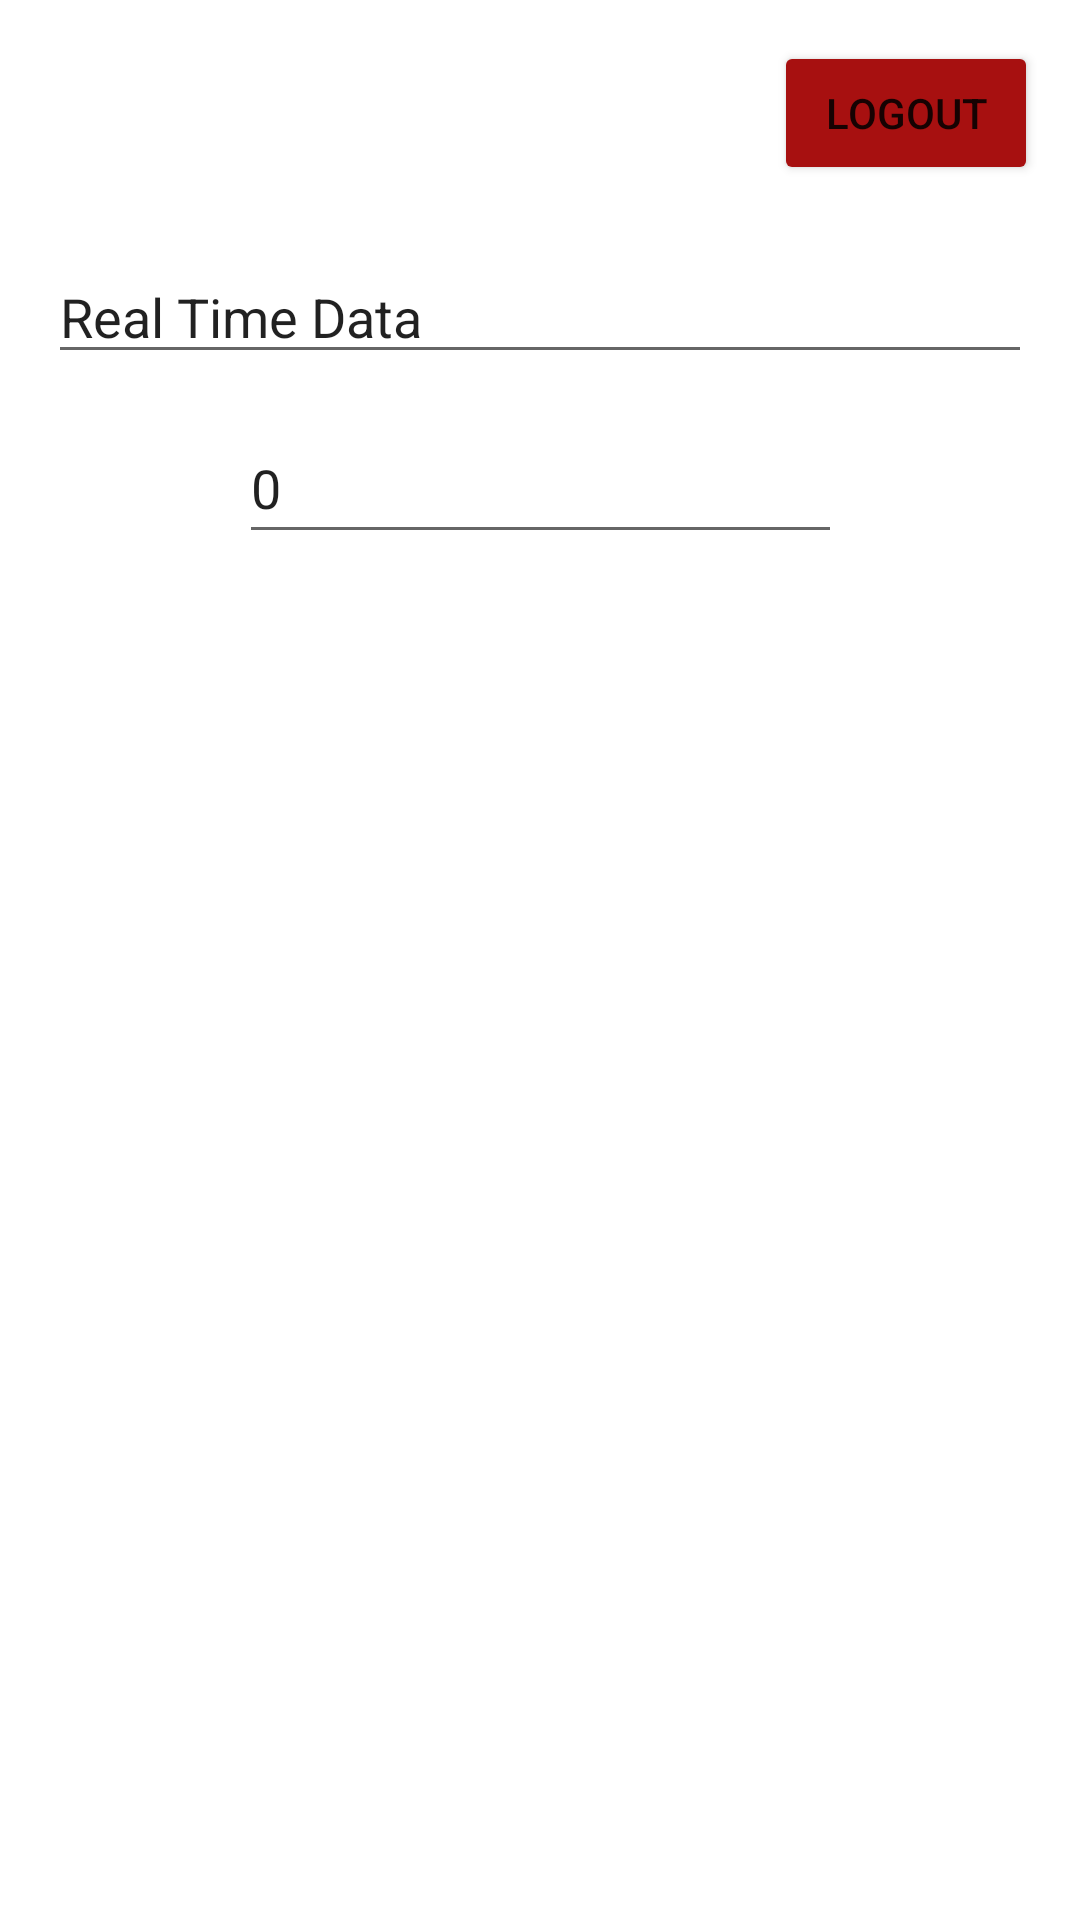

Here is an Android app screen rendered from its layout file. Give the layout XML and the strings, colors and styles it references.
<!-- AndroidManifest.xml: application theme Theme.RealTimeMonitoring -->
<!-- res/layout/activity_home.xml -->
<?xml version="1.0" encoding="utf-8"?>
<androidx.constraintlayout.widget.ConstraintLayout xmlns:android="http://schemas.android.com/apk/res/android"
    xmlns:app="http://schemas.android.com/apk/res-auto"
    xmlns:tools="http://schemas.android.com/tools"
    android:layout_width="match_parent"
    android:layout_height="match_parent"
    tools:context=".HomeActivity">

    <EditText
        android:id="@+id/data_tx"
        android:layout_width="201dp"
        android:layout_height="47dp"
        android:ems="10"
        android:inputType="textPersonName"
        android:text="0"
        app:layout_constraintBottom_toBottomOf="parent"
        app:layout_constraintEnd_toEndOf="@+id/title_tx"
        app:layout_constraintStart_toStartOf="@+id/title_tx"
        app:layout_constraintTop_toTopOf="parent"
        app:layout_constraintVertical_bias="0.232" />

    <Button
        android:id="@+id/button_logout"
        android:layout_width="wrap_content"
        android:layout_height="wrap_content"
        android:backgroundTint="@color/red"
        android:text="Logout"
        app:layout_constraintBottom_toBottomOf="parent"
        app:layout_constraintEnd_toEndOf="parent"
        app:layout_constraintHorizontal_bias="0.949"
        app:layout_constraintStart_toStartOf="parent"
        app:layout_constraintTop_toTopOf="parent"
        app:layout_constraintVertical_bias="0.023" />

    <EditText
        android:id="@+id/title_tx"
        android:layout_width="0dp"
        android:layout_height="wrap_content"
        android:layout_marginStart="16dp"
        android:layout_marginEnd="16dp"
        android:ems="10"
        android:inputType="textPersonName"
        android:text="Real Time Data"
        app:layout_constraintBottom_toBottomOf="parent"
        app:layout_constraintEnd_toEndOf="parent"
        app:layout_constraintHorizontal_bias="1.0"
        app:layout_constraintStart_toStartOf="parent"
        app:layout_constraintTop_toTopOf="parent"
        app:layout_constraintVertical_bias="0.139" />
</androidx.constraintlayout.widget.ConstraintLayout>
<!-- resources referenced by this layout -->
<resources>
  <color name="red">#A71010</color>
  <style name="Theme.RealTimeMonitoring" parent="Theme.MaterialComponents.DayNight.NoActionBar">
          
          <item name="colorPrimary">@color/purple_500</item>
          <item name="colorPrimaryVariant">#E1A80F0F</item>
          <item name="colorOnPrimary">@color/white</item>
          
          <item name="colorSecondary">@color/teal_200</item>
          <item name="colorSecondaryVariant">@color/teal_700</item>
          <item name="colorOnSecondary">@color/black</item>
          
          <item name="android:statusBarColor" tools:targetApi="l">?attr/colorPrimaryVariant</item>
          
      </style>
  <color name="purple_500">#FF6200EE</color>
  <color name="white">#FFFFFFFF</color>
  <color name="teal_200">#FF03DAC5</color>
  <color name="teal_700">#FF018786</color>
  <color name="black">#FF000000</color>
</resources>
